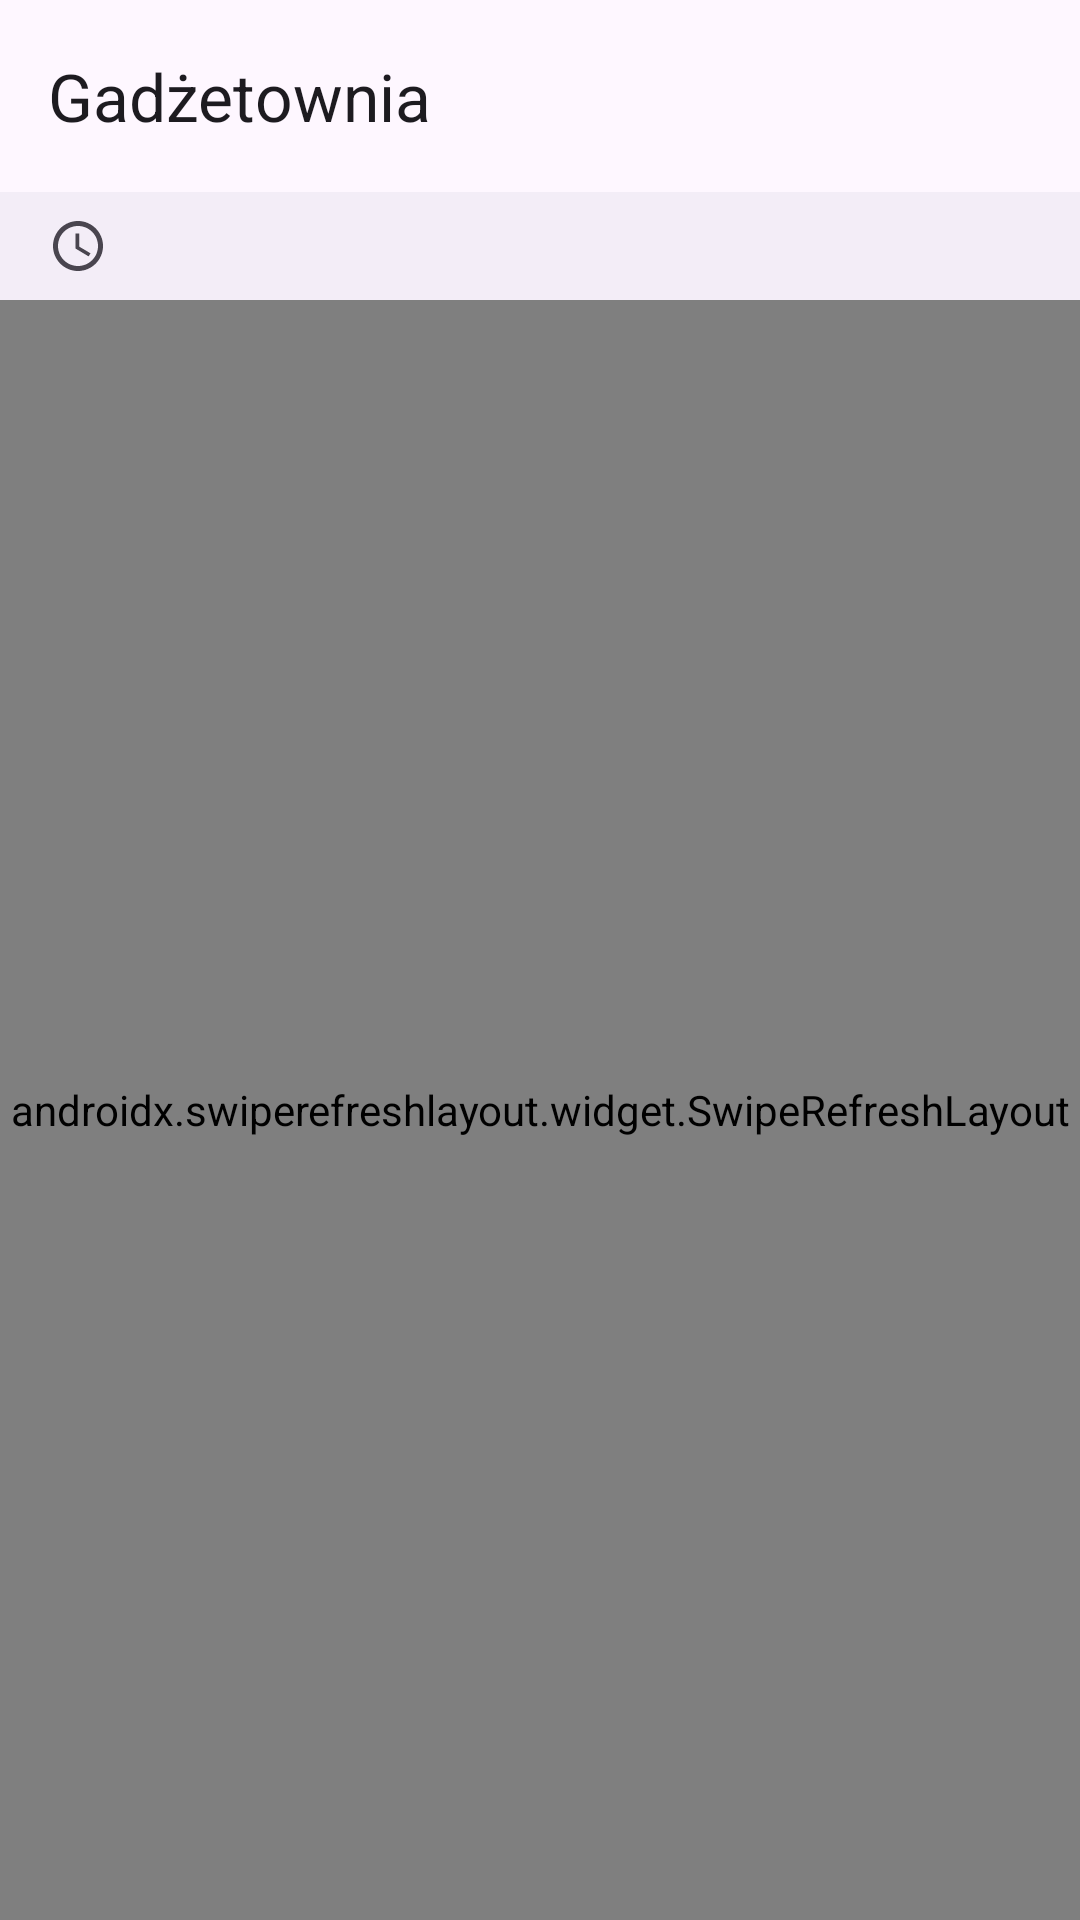

Layout XML and referenced resources for this Android screen:
<!-- AndroidManifest.xml: application theme Theme.Gadzetownia -->
<!-- res/layout/fragment_product_list.xml -->
<?xml version="1.0" encoding="utf-8"?>
<androidx.coordinatorlayout.widget.CoordinatorLayout xmlns:android="http://schemas.android.com/apk/res/android"
    xmlns:app="http://schemas.android.com/apk/res-auto"
    xmlns:tools="http://schemas.android.com/tools"
    android:layout_width="match_parent"
    android:layout_height="match_parent">

    <LinearLayout
        android:layout_width="match_parent"
        android:layout_height="match_parent"
        android:orientation="vertical">

        <com.google.android.material.appbar.MaterialToolbar
            android:id="@+id/toolbar"
            android:layout_width="match_parent"
            android:layout_height="?attr/actionBarSize"
            app:title="@string/app_name" />

        
        <LinearLayout
            android:id="@+id/statusBar"
            android:layout_width="match_parent"
            android:layout_height="wrap_content"
            android:background="?attr/colorSurfaceContainer"
            android:gravity="center_vertical"
            android:orientation="horizontal"
            android:paddingHorizontal="@dimen/space_medium"
            android:paddingVertical="@dimen/space_small">

            <ImageView
                android:id="@+id/statusIcon"
                android:layout_width="20dp"
                android:layout_height="20dp"
                android:importantForAccessibility="no"
                android:src="@drawable/ic_schedule"
                app:tint="?attr/colorOnSurfaceVariant" />

            <TextView
                android:id="@+id/statusText"
                android:layout_width="0dp"
                android:layout_height="wrap_content"
                android:layout_marginStart="@dimen/space_small"
                android:layout_weight="1"
                android:textAppearance="?attr/textAppearanceBodyMedium"
                android:textColor="?attr/colorOnSurfaceVariant"
                tools:text="Zsynchronizowano 194 produkty o 14:32" />
        </LinearLayout>

        <com.google.android.material.progressindicator.LinearProgressIndicator
            android:id="@+id/statusProgress"
            android:layout_width="match_parent"
            android:layout_height="wrap_content"
            android:indeterminate="true"
            android:visibility="gone" />

        <HorizontalScrollView
            android:layout_width="match_parent"
            android:layout_height="wrap_content"
            android:scrollbars="none">

            <com.google.android.material.chip.ChipGroup
                android:id="@+id/chipGroup"
                android:layout_width="wrap_content"
                android:layout_height="wrap_content"
                android:paddingHorizontal="@dimen/space_medium"
                app:selectionRequired="true"
                app:singleLine="true"
                app:singleSelection="true" />
        </HorizontalScrollView>

        <FrameLayout
            android:layout_width="match_parent"
            android:layout_height="0dp"
            android:layout_weight="1">

            <androidx.swiperefreshlayout.widget.SwipeRefreshLayout
                android:id="@+id/swipeRefresh"
                android:layout_width="match_parent"
                android:layout_height="match_parent">

                <androidx.recyclerview.widget.RecyclerView
                    android:id="@+id/recycler"
                    android:layout_width="match_parent"
                    android:layout_height="match_parent"
                    android:clipToPadding="false"
                    android:paddingVertical="@dimen/space_small"
                    app:layoutManager="androidx.recyclerview.widget.LinearLayoutManager"
                    tools:listitem="@layout/item_product" />
            </androidx.swiperefreshlayout.widget.SwipeRefreshLayout>

            <TextView
                android:id="@+id/emptyText"
                android:layout_width="match_parent"
                android:layout_height="wrap_content"
                android:layout_gravity="center"
                android:gravity="center"
                android:padding="32dp"
                android:text="@string/empty_list"
                android:textAppearance="?attr/textAppearanceBodyLarge"
                android:visibility="gone" />

            <com.google.android.material.progressindicator.CircularProgressIndicator
                android:id="@+id/loading"
                android:layout_width="wrap_content"
                android:layout_height="wrap_content"
                android:layout_gravity="center"
                android:indeterminate="true"
                android:visibility="gone" />
        </FrameLayout>
    </LinearLayout>
</androidx.coordinatorlayout.widget.CoordinatorLayout>
<!-- res/layout/item_product.xml (included above) -->
<?xml version="1.0" encoding="utf-8"?>
<com.google.android.material.card.MaterialCardView xmlns:android="http://schemas.android.com/apk/res/android"
    xmlns:tools="http://schemas.android.com/tools"
    style="?attr/materialCardViewElevatedStyle"
    android:layout_width="match_parent"
    android:layout_height="wrap_content"
    android:layout_marginHorizontal="@dimen/space_medium"
    android:layout_marginVertical="4dp"
    android:clickable="true"
    android:focusable="true">

    <LinearLayout
        android:layout_width="match_parent"
        android:layout_height="wrap_content"
        android:gravity="center_vertical"
        android:orientation="horizontal"
        android:padding="12dp">

        <ImageView
            android:id="@+id/thumbnail"
            android:layout_width="@dimen/thumb_size"
            android:layout_height="@dimen/thumb_size"
            android:background="@drawable/bg_thumb"
            android:importantForAccessibility="no"
            android:scaleType="centerCrop" />

        <LinearLayout
            android:layout_width="0dp"
            android:layout_height="wrap_content"
            android:layout_marginStart="12dp"
            android:layout_weight="1"
            android:orientation="vertical">

            <TextView
                android:id="@+id/title"
                android:layout_width="match_parent"
                android:layout_height="wrap_content"
                android:ellipsize="end"
                android:maxLines="2"
                android:textAppearance="?attr/textAppearanceTitleMedium"
                tools:text="iPhone 9" />

            <LinearLayout
                android:layout_width="match_parent"
                android:layout_height="wrap_content"
                android:layout_marginTop="4dp"
                android:gravity="center_vertical"
                android:orientation="horizontal">

                <TextView
                    android:id="@+id/price"
                    android:layout_width="wrap_content"
                    android:layout_height="wrap_content"
                    android:textAppearance="?attr/textAppearanceTitleSmall"
                    android:textColor="?attr/colorPrimary"
                    tools:text="$549.00" />

                <TextView
                    android:id="@+id/discount"
                    android:layout_width="wrap_content"
                    android:layout_height="wrap_content"
                    android:layout_marginStart="@dimen/space_small"
                    android:textAppearance="?attr/textAppearanceLabelMedium"
                    android:textColor="?attr/colorTertiary"
                    tools:text="−12%" />

                <Space
                    android:layout_width="0dp"
                    android:layout_height="0dp"
                    android:layout_weight="1" />

                <TextView
                    android:id="@+id/rating"
                    android:layout_width="wrap_content"
                    android:layout_height="wrap_content"
                    android:textAppearance="?attr/textAppearanceLabelMedium"
                    tools:text="★ 4.7" />
            </LinearLayout>
        </LinearLayout>
    </LinearLayout>
</com.google.android.material.card.MaterialCardView>
<!-- resources referenced by this layout -->
<resources>
  <dimen name="space_medium">16dp</dimen>
  <dimen name="space_small">8dp</dimen>
  <dimen name="thumb_size">72dp</dimen>
  <!-- drawable ic_schedule (drawable) -->
  <?xml version="1.0" encoding="utf-8"?>
  <vector xmlns:android="http://schemas.android.com/apk/res/android"
      android:width="24dp"
      android:height="24dp"
      android:tint="?attr/colorControlNormal"
      android:viewportWidth="24"
      android:viewportHeight="24">
      <path
          android:fillColor="@android:color/black"
          android:pathData="M11.99,2C6.47,2 2,6.48 2,12s4.47,10 9.99,10C17.52,22 22,17.52 22,12S17.52,2 11.99,2zM12,20c-4.42,0 -8,-3.58 -8,-8s3.58,-8 8,-8 8,3.58 8,8 -3.58,8 -8,8zM12.5,7H11v6l5.25,3.15 0.75,-1.23 -4.5,-2.67z" />
  </vector>
  <string name="app_name">Gadżetownia</string>
  <string name="empty_list">Brak produktów. Kliknij Synchronizuj, aby pobrać katalog.</string>
  <style name="Theme.Gadzetownia" parent="Theme.Material3.DayNight.NoActionBar">
          <item name="colorPrimary">@color/brand_primary</item>
          <item name="colorSecondary">@color/brand_secondary</item>
          <item name="colorTertiary">@color/brand_discount</item>
      </style>
  <color name="brand_primary">#1F5FAD</color>
  <color name="brand_secondary">#3A7D6B</color>
  <color name="brand_discount">#C2410C</color>
</resources>
